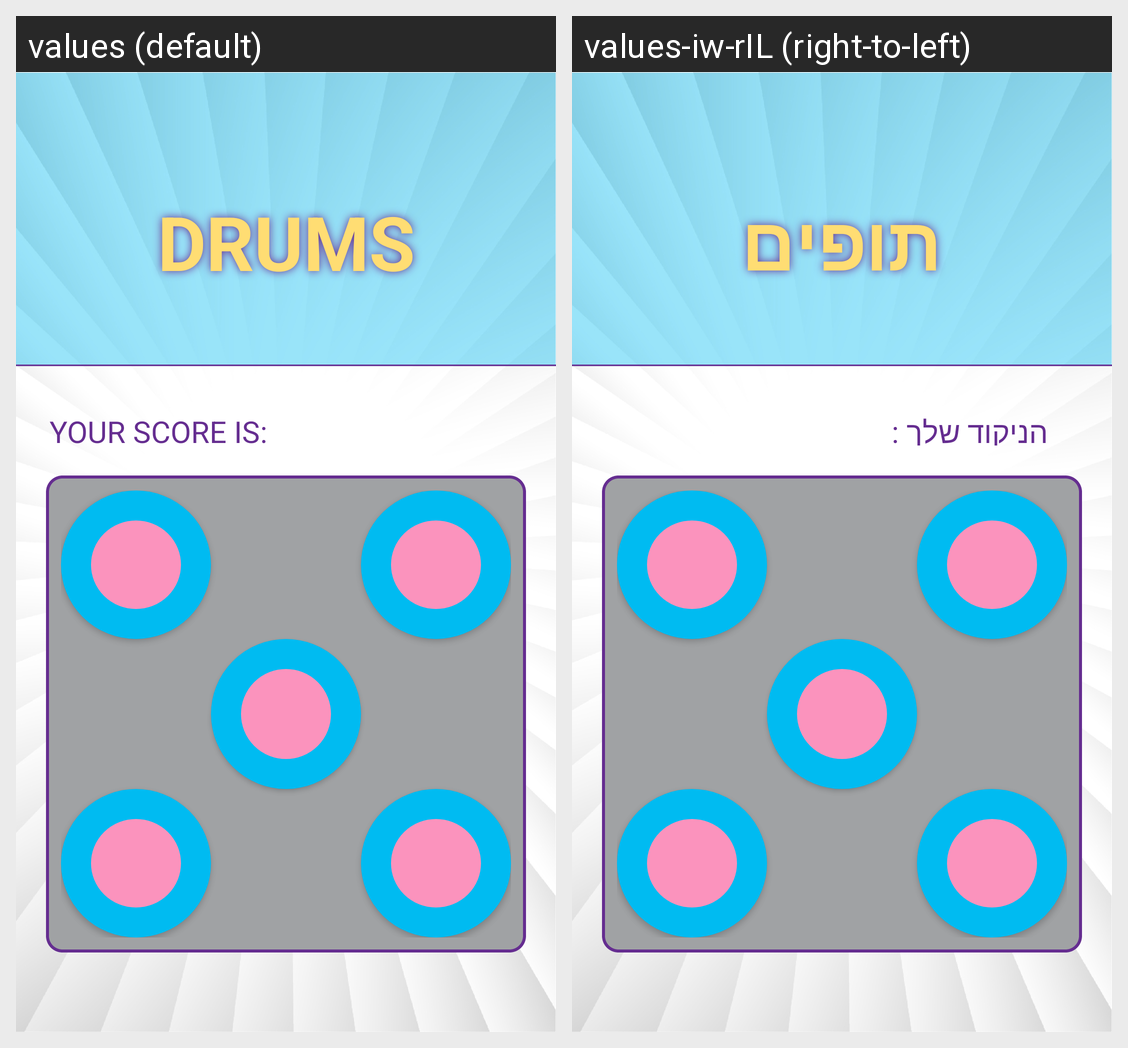

This grid shows one Android layout under two languages. Give, for every string resource on the screen, its name, the default text and each shown locale's text.
Android screen res/layout/activity_drum.xml rendered under 2 locales, left to right: values (default), values-iw-rIL (right-to-left). Device: Nexus 5 (rendered at 1080×1920; each locale shown at half size, 540×960, under a caption strip naming it); theme AppTheme.
Strings drawn on this screen, with the default value and each locale's value (text and hints the layout hard-codes, and strings that could not be matched under every locale, appear in the picture but are not listed):

drum
  values: DRUMS
  values-iw-rIL: תופים

score_new
  values: YOUR SCORE IS:
  values-iw-rIL: הניקוד שלך :
